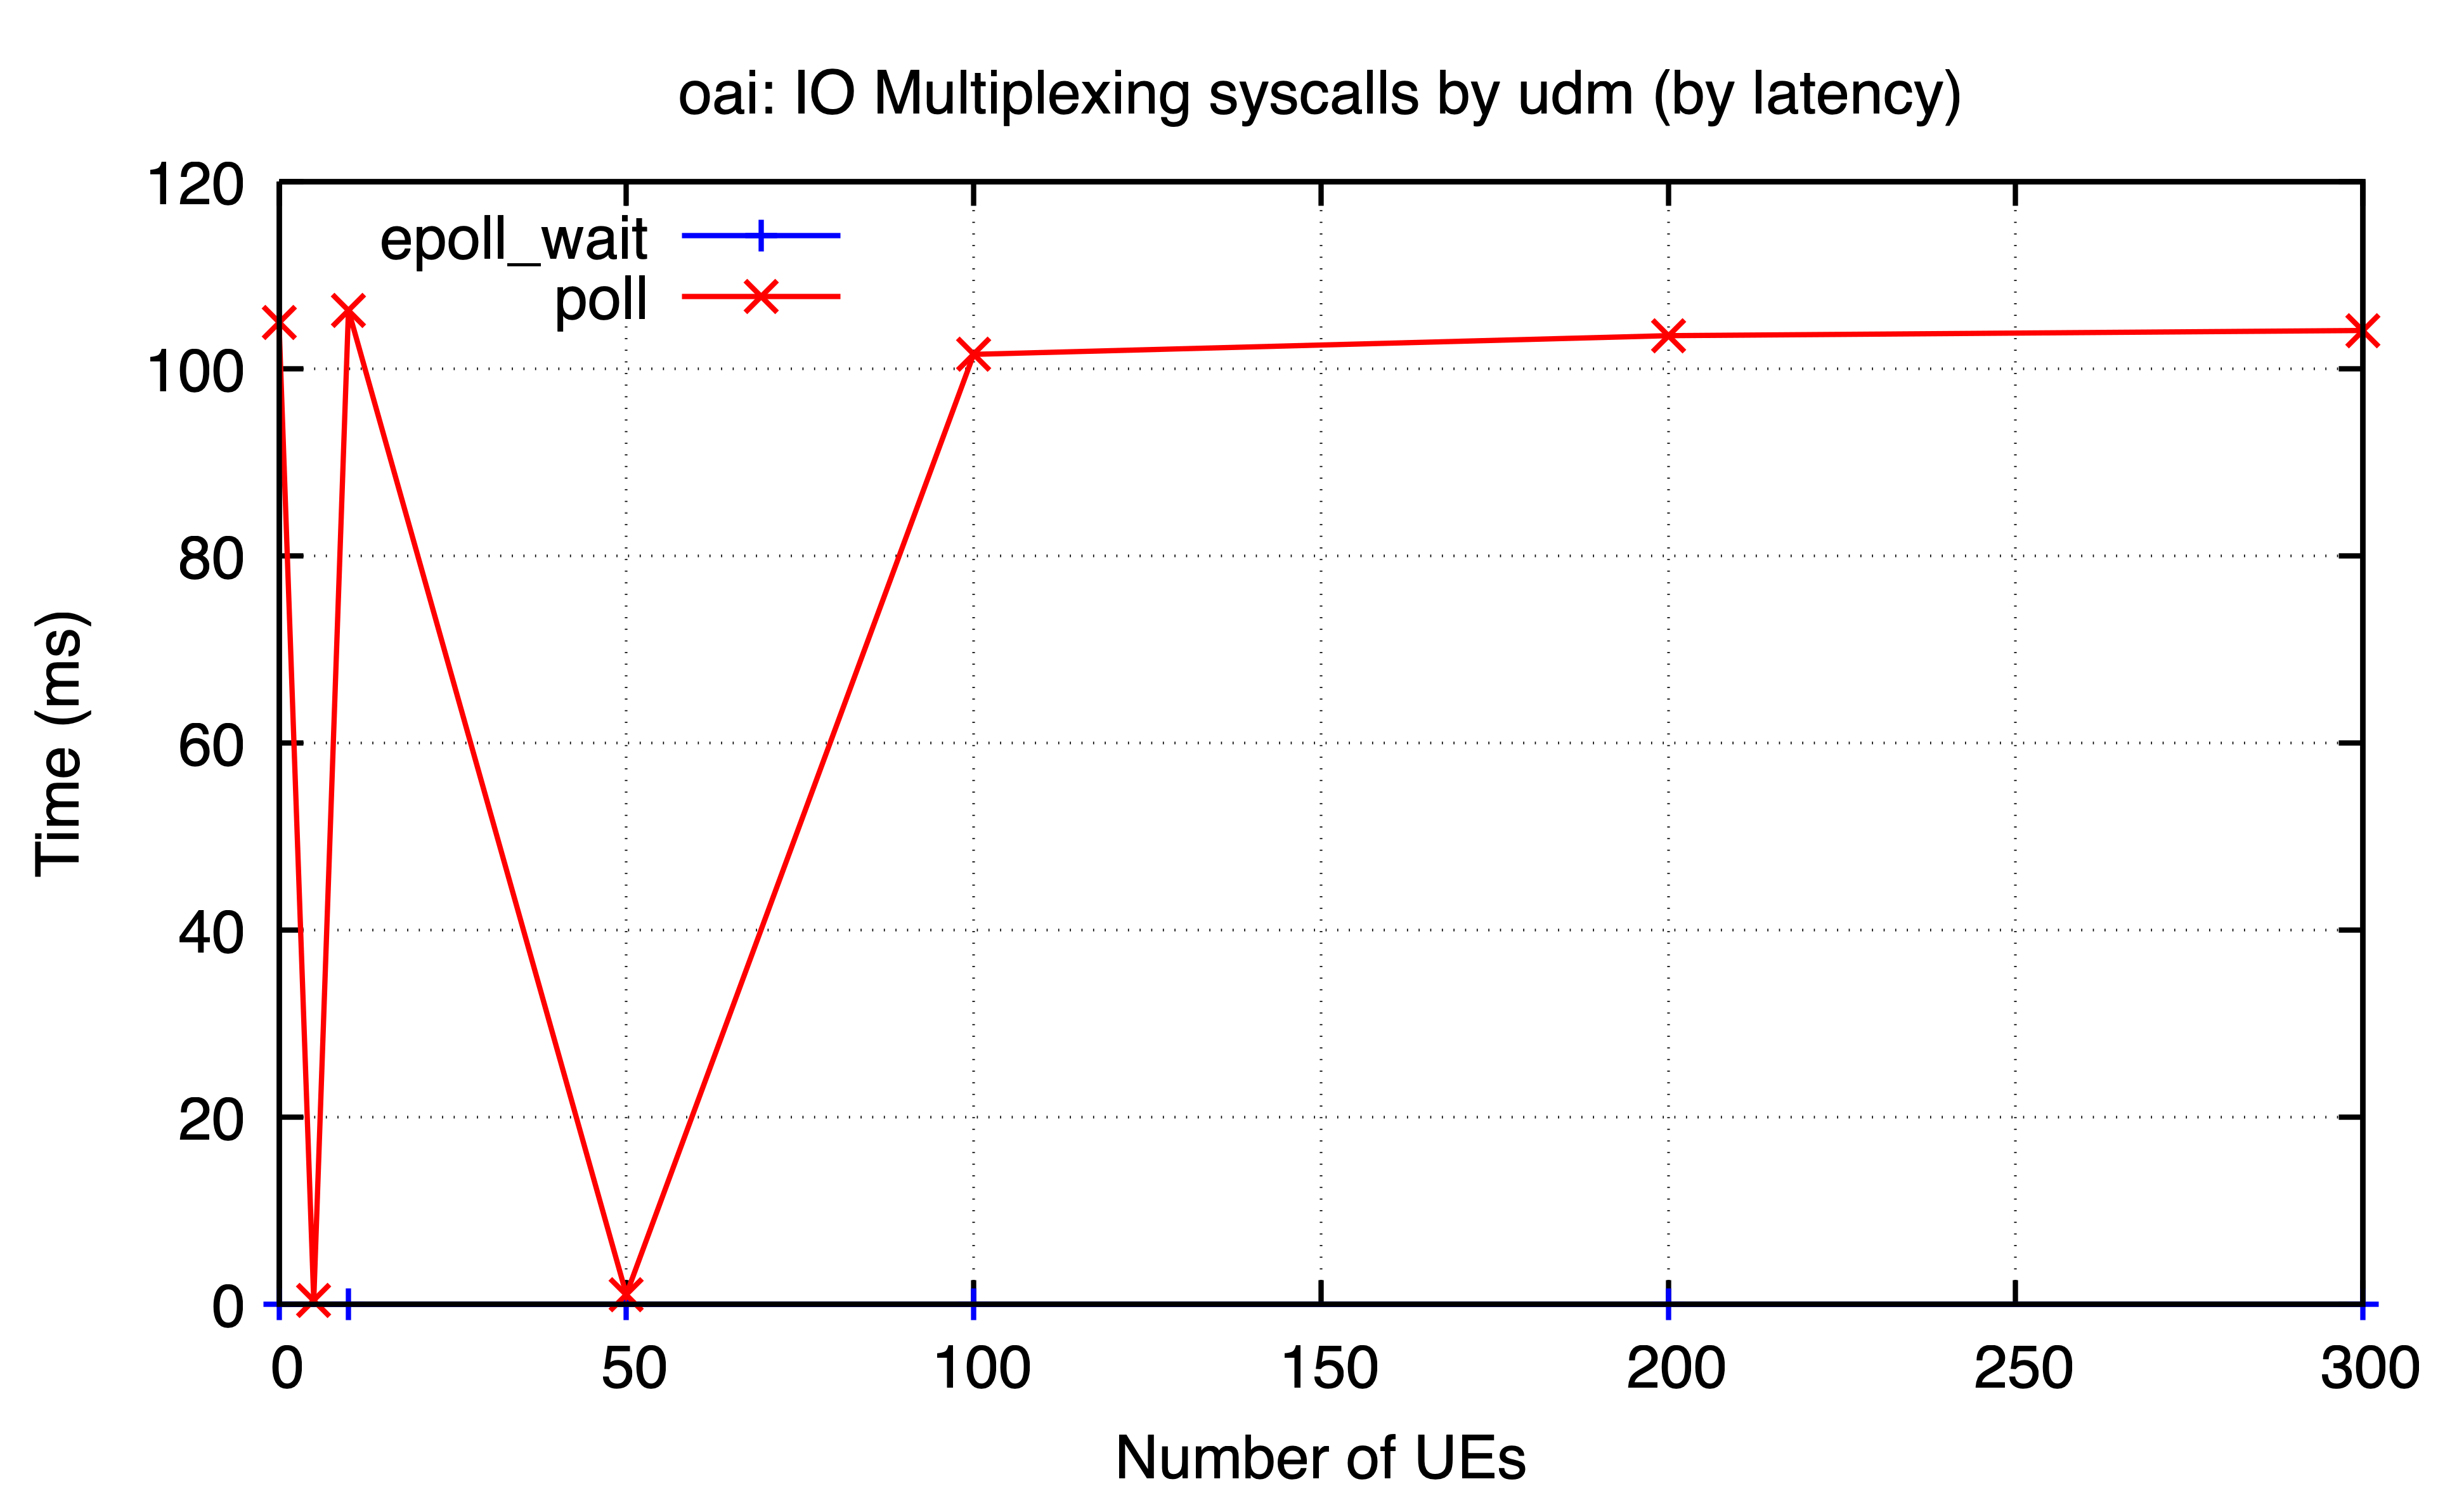

The file beside this chart, header and first rows:
ues, epoll_wait, poll
0, 0.002525, 104.9
5, , 0.4417
10, 0.002999, 106.2
50, 0.00275, 1.057
100, 0.00347, 101.5
200, 0.002711, 103.5
300, 0.003208, 104.1
